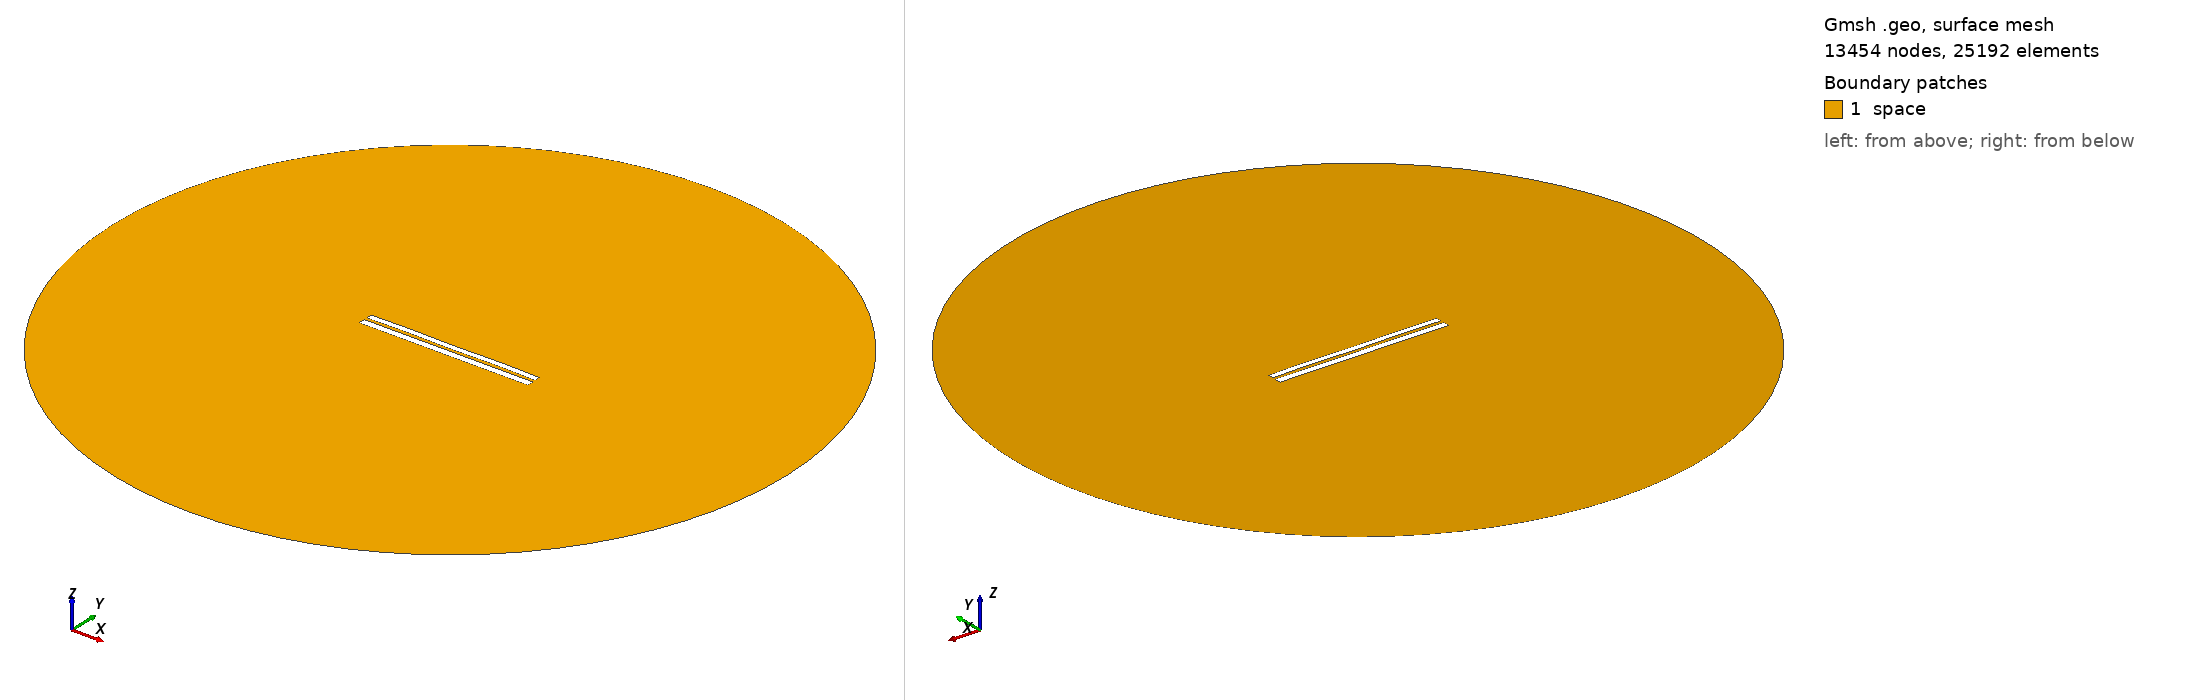

Gmsh geometry script, surface-meshed: 13454 nodes, 25192 surface elements. Boundary patches (legend numbers): 1 space. Left view from above one corner, right view from below the opposite corner. Legend entries are the model's physical surfaces. The drawing asked Gmsh for element sizes between 1% and 20% of the model's largest extent; the script's own settings can give other sizes.

=== 6715.geo (drawn) ===
//---------------------------------------
// Geometry kernel
//---------------------------------------

SetFactory("OpenCASCADE");



//---------------------------------------
// Parameters of the geometry
//---------------------------------------

// Overetch of the upper plate
overetch = 0.25;

// Distance between the plates
distance = 1.5;

// Discretization over the x axis (for the deformation)
nx = 50; 

// Length of the plate
L = 100 - overetch; 

// Number of modes
n = 4; 

// 1st mode coefficient
coeff(1) = 0.07499999999999998;
beta(1) = 0.596864 * 3.1415926535 / L;

// 2nd mode coefficient
coeff(2) = 0.07499999999999998;
beta(2) = 1.49418 * 3.1415926535 / L;

// 3rd mode coefficient
coeff(3) = 0.0;
beta(3) = 2.50025 * 3.1415926535 / L;

// 4th mode coefficient
coeff(4) = 0.15;
beta(4) = 3.49999 * 3.1415926535 / L;



//---------------------------------------
// Upper plate (deformed rectangle)
//---------------------------------------

// Coordiantes of the upper plate
xmin = -50;
xmax = 50 - overetch;

// Height of the upper plate
yheight = 4 - 2 * overetch;

// Indexes of the points
UpperID[] = {};
LowerID[] = {};
LeftID[] = {};
RightID[] = {};

// Point index
p = 1;

// Horizontal edges
For i In {1:nx}
    x = xmin + (i-1)*(xmax - xmin)/(nx-1);

    y_bottom = distance / 2 + overetch;
    For j In {1:n}
        C = (Cosh(beta(j)*L) + Cos(beta(j)*L)) / (Sinh(beta(j)*L) + Sin(beta(j)*L));
        y_bottom  = y_bottom + coeff(j) * (Cosh(beta(j)*(x+50)) - Cos(beta(j)*(x+50)) - C * (Sinh(beta(j)*(x+50)) - Sin(beta(j)*(x+50))));
    EndFor

    y_top = y_bottom + yheight;

    Point(p) = {x, y_top, 0, 1.0};
    UpperID[i] = p;
    p = p + 1;

    Point(p) = {x, y_bottom, 0, 1.0};
    LowerID[i] = p;
    p = p + 1;
EndFor

// Create point lists
UpperPts[] = {}; LowerPts[] = {};
For i In {1:nx}
  UpperPts[] += {UpperID[i]};
  LowerPts[] += {LowerID[i]};
EndFor

// Build splines
Spline(1) = {UpperPts[]};
Spline(2) = {LowerPts[]};
Line(3) = {LowerPts[nx-1], UpperPts[nx-1]};
Line(4) = {LowerPts[0], UpperPts[0]};

// Build the plane surface
Curve Loop(1) = {2, 3, -1, -4};
Plane Surface(1) = {1};



//---------------------------------------
// Lower plate (rectangle)
//---------------------------------------

// Vertices
Point(1001) = {-50, -1, 0, 1.0};
Point(1002) = { 50, -1, 0, 1.0};
Point(1003) = { 50,  -5, 0, 1.0};
Point(1004) = {-50,  -5, 0, 1.0};

// Edges
Line(5) = {1001, 1002};
Line(6) = {1002, 1003};
Line(7) = {1003, 1004};
Line(8) = {1004, 1001};

// Plane surface
Line Loop(2) = {5, 6, 7, 8};
Plane Surface(2) = {2}; 



//---------------------------------------
// Outer (fictious) boundary
//---------------------------------------

// Points
Point(1005) = {0, 0, 0};       // Center
Point(1006) = {200, 0, 0};     // Start point
Point(1007) = {0, 200, 0};     // 90 degrees
Point(1008) = {-200, 0, 0};    // 180 degrees
Point(1009) = {0, -200, 0};    // 270 degrees

// Circle arcs (each needs start, center, end)
Circle(9) = {1006, 1005, 1007};
Circle(10) = {1007, 1005, 1008};
Circle(11) = {1008, 1005, 1009};
Circle(12) = {1009, 1005, 1006};

// Plane surface for the entire domain
Curve Loop(3) = {9, 10, 11, 12};
Surface(3) = {3};

// Subtract the plates from the whole domain to obtain the actual domain where we want to solve the equations
BooleanDifference{ Surface{3}; Delete; }{ Surface{1}; Surface{2}; Delete; }




//---------------------------------------
// Transfinite Lines/Curves
//---------------------------------------

// Set the number of points on the boundaries
r = 7;

// Plates
Transfinite Curve {1, 2} = 50*r Using Progression 1;
Transfinite Curve {3, 4} = 2*r Using Progression 1;
Transfinite Line {5, 7} = 50*r Using Progression 1;
Transfinite Line {6, 8} = 2*r Using Progression 1;

// Outer boundary
Transfinite Line {9, 10, 11, 12} = 20 Using Progression 1;



//---------------------------------------
// Physical groups
//---------------------------------------                

// Physical curves (boundaries)
Physical Line("force_segment", 10) = {2};
Physical Line("upper_plate", 11) = {1, 3, 4};
Physical Line("lower_plate", 12) = {5, 6, 7, 8};
Physical Line("boundary", 20) = {9, 10, 11, 12};

// Physical Surfaces
Physical Surface("space", 30) = {3};



//---------------------------------------
// 6. Generate the Mesh
//---------------------------------------

// 2D mesh generation
Mesh 2;
